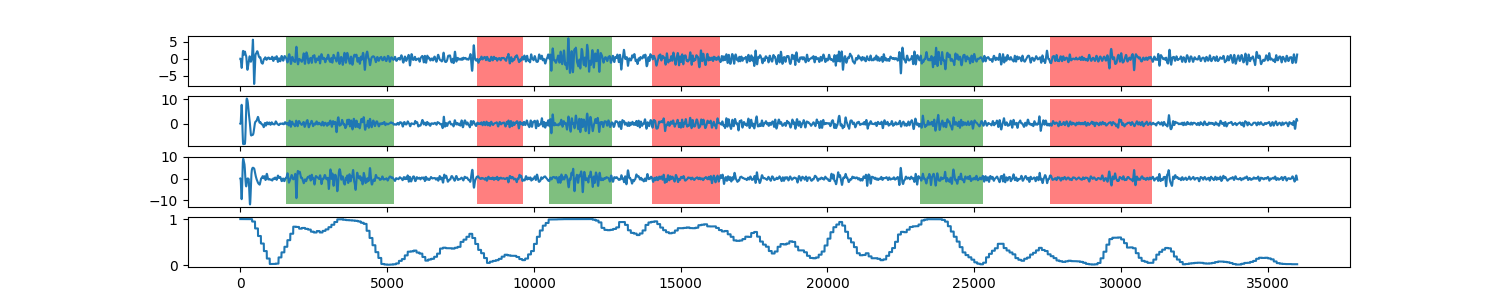

The table this chart was drawn from, first rows:
0, 0.999517289584
1, 0.9995
2, 0.9995
3, 0.9995
4, 0.9995
5, 0.9995
6, 0.9995
7, 0.9995
8, 0.9995
9, 0.9995
10, 0.9995
11, 0.9995
12, 0.9995
13, 0.9995
14, 0.9995
15, 0.9995
16, 0.9995
17, 0.9995
18, 0.9995
19, 0.9995
20, 0.9995
21, 0.9995
22, 0.9995
23, 0.9995
24, 0.9995
25, 0.9995
26, 0.9995
27, 0.9995
28, 0.9995
29, 0.9995
30, 0.9995
31, 0.9995
32, 0.9995
33, 0.9995
34, 0.9995
35, 0.9995
36, 0.9995
37, 0.9995
38, 0.9995
39, 0.9995
40, 0.9995
41, 0.9995
42, 0.9995
43, 0.9995
44, 0.9995
45, 0.9995
46, 0.9995
47, 0.9995
48, 0.9995
49, 0.9995
50, 0.9995
51, 0.9995
52, 0.9995
53, 0.9995
54, 0.9995
55, 0.9995
56, 0.9995
57, 0.9995
58, 0.9995
59, 0.9995
60, 0.9995
... 35,939 more rows
